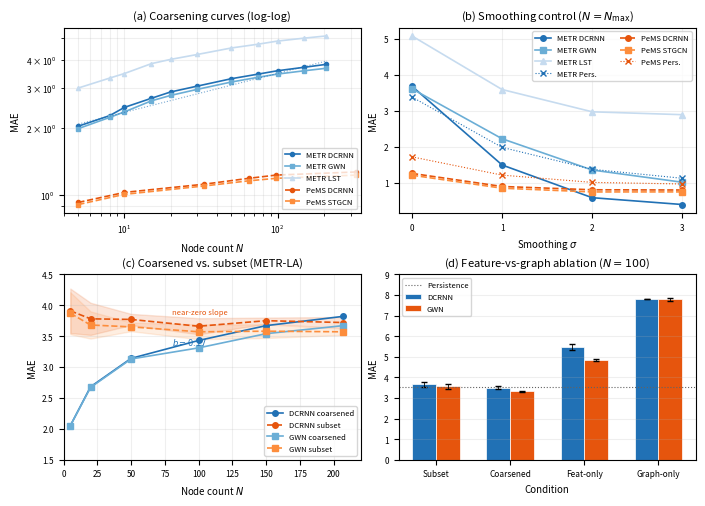

Source code (Python):
"""Generate Figure 3: 4-panel results overview for SIGSPATIAL paper."""
import numpy as np
import matplotlib
matplotlib.use('Agg')
import matplotlib.pyplot as plt

plt.rcParams.update({
    'font.size': 7,
    'axes.titlesize': 8,
    'axes.labelsize': 7,
    'xtick.labelsize': 6,
    'ytick.labelsize': 6,
    'legend.fontsize': 5.5,
    'figure.dpi': 300,
})

fig, axes = plt.subplots(2, 2, figsize=(7.0, 5.0))

# ============================================================
# (a) Log-log coarsening curves: MAE vs N
# ============================================================
ax = axes[0, 0]

# METR-LA data (Table 9: 10-seed means)
N_metr = np.array([5, 8, 10, 15, 20, 30, 50, 75, 100, 150, 207])
mae_dcrnn_metr = np.array([2.03, 2.26, 2.46, 2.70, 2.88, 3.06, 3.30, 3.46, 3.58, 3.71, 3.82])
mae_lstgcnn_metr = np.array([3.00, 3.32, 3.48, 3.85, 4.02, 4.23, 4.52, 4.70, 4.85, 5.00, 5.11])
mae_gwn_metr = np.array([1.98, 2.22, 2.35, 2.63, 2.78, 2.96, 3.19, 3.35, 3.46, 3.58, 3.67])

# PeMS-Bay data (Table 10)
N_pems = np.array([5, 10, 33, 65, 98, 326])
mae_dcrnn_pems = np.array([0.93, 1.03, 1.12, 1.19, 1.23, 1.27])
mae_stgcn_pems = np.array([0.91, 1.01, 1.10, 1.16, 1.19, 1.23])

ax.loglog(N_metr, mae_dcrnn_metr, 'o-', color='#2171b5', ms=3, lw=1.2, label='METR DCRNN')
ax.loglog(N_metr, mae_gwn_metr, 's-', color='#6baed6', ms=3, lw=1.2, label='METR GWN')
ax.loglog(N_metr, mae_lstgcnn_metr, '^-', color='#c6dbef', ms=3, lw=1.2, label='METR LST')
ax.loglog(N_pems, mae_dcrnn_pems, 'o--', color='#e6550d', ms=3, lw=1.2, label='PeMS DCRNN')
ax.loglog(N_pems, mae_stgcn_pems, 's--', color='#fd8d3c', ms=3, lw=1.2, label='PeMS STGCN')

# Power-law fit lines
N_fit = np.logspace(np.log10(5), np.log10(210), 50)
a_dcrnn, b_dcrnn = 1.57, 0.173
ax.loglog(N_fit, a_dcrnn * N_fit**b_dcrnn, ':', color='#2171b5', lw=0.8, alpha=0.6)

ax.set_xlabel('Node count $N$')
ax.set_ylabel('MAE')
ax.set_title('(a) Coarsening curves (log-log)')
ax.legend(loc='lower right', framealpha=0.8)
ax.grid(True, alpha=0.2, which='both')
ax.set_xlim(4, 350)

# ============================================================
# (b) Smoothing control: MAE vs sigma
# ============================================================
ax = axes[0, 1]

sigma = np.array([0, 1, 2, 3])

# METR-LA smoothing (Table 3)
metr_dcrnn_smooth = np.array([3.68, 1.49, 0.58, 0.39])
metr_gwn_smooth = np.array([3.61, 2.22, 1.35, 1.01])
metr_lst_smooth = np.array([5.08, 3.59, 2.97, 2.89])
metr_pers_smooth = np.array([3.38, 1.98, 1.37, 1.12])

# PeMS-Bay smoothing (Table 4)
pems_dcrnn_smooth = np.array([1.256, 0.892, 0.800, 0.794])
pems_stgcn_smooth = np.array([1.206, 0.844, 0.740, 0.741])
pems_pers_smooth = np.array([1.716, 1.208, 1.006, 0.961])

ax.plot(sigma, metr_dcrnn_smooth, 'o-', color='#2171b5', ms=4, lw=1.2, label='METR DCRNN')
ax.plot(sigma, metr_gwn_smooth, 's-', color='#6baed6', ms=4, lw=1.2, label='METR GWN')
ax.plot(sigma, metr_lst_smooth, '^-', color='#c6dbef', ms=4, lw=1.2, label='METR LST')
ax.plot(sigma, metr_pers_smooth, 'x:', color='#2171b5', ms=4, lw=0.8, label='METR Pers.')
ax.plot(sigma, pems_dcrnn_smooth, 'o--', color='#e6550d', ms=4, lw=1.2, label='PeMS DCRNN')
ax.plot(sigma, pems_stgcn_smooth, 's--', color='#fd8d3c', ms=4, lw=1.2, label='PeMS STGCN')
ax.plot(sigma, pems_pers_smooth, 'x:', color='#e6550d', ms=4, lw=0.8, label='PeMS Pers.')

ax.set_xlabel('Smoothing $\\sigma$')
ax.set_ylabel('MAE')
ax.set_title('(b) Smoothing control ($N{=}N_{\\max}$)')
ax.legend(loc='upper right', framealpha=0.8, ncol=2)
ax.set_xticks([0, 1, 2, 3])
ax.grid(True, alpha=0.2)

# ============================================================
# (c) Coarsened vs sensor-subset (METR-LA)
# ============================================================
ax = axes[1, 0]

N_sub = np.array([5, 20, 50, 100, 150, 207])

# DCRNN (Table 6)
dcrnn_coarsened = np.array([2.05, 2.68, 3.14, 3.43, 3.67, 3.82])
dcrnn_subset = np.array([3.91, 3.78, 3.77, 3.66, 3.75, 3.72])
dcrnn_subset_std = np.array([0.36, 0.26, 0.09, 0.13, 0.05, 0.09])

# GWN (Table 6)
gwn_coarsened = np.array([2.05, 2.67, 3.13, 3.31, 3.54, 3.67])
gwn_subset = np.array([3.87, 3.68, 3.65, 3.57, 3.58, 3.57])
gwn_subset_std = np.array([0.34, 0.22, 0.07, 0.12, 0.11, 0.05])

ax.plot(N_sub, dcrnn_coarsened, 'o-', color='#2171b5', ms=4, lw=1.2, label='DCRNN coarsened')
ax.fill_between(N_sub, dcrnn_subset - dcrnn_subset_std, dcrnn_subset + dcrnn_subset_std,
                alpha=0.15, color='#e6550d')
ax.plot(N_sub, dcrnn_subset, 'o--', color='#e6550d', ms=4, lw=1.2, label='DCRNN subset')

ax.plot(N_sub, gwn_coarsened, 's-', color='#6baed6', ms=4, lw=1.2, label='GWN coarsened')
ax.fill_between(N_sub, gwn_subset - gwn_subset_std, gwn_subset + gwn_subset_std,
                alpha=0.15, color='#fd8d3c')
ax.plot(N_sub, gwn_subset, 's--', color='#fd8d3c', ms=4, lw=1.2, label='GWN subset')

ax.set_xlabel('Node count $N$')
ax.set_ylabel('MAE')
ax.set_title('(c) Coarsened vs. subset (METR-LA)')
ax.legend(loc='lower right', framealpha=0.8)
ax.grid(True, alpha=0.2)
ax.set_xlim(0, 220)
ax.set_ylim(1.5, 4.5)

# Annotate b values
ax.annotate('$b{=}0.17$', xy=(80, 3.35), fontsize=6, color='#2171b5')
ax.annotate('near-zero slope', xy=(80, 3.85), fontsize=5.5, color='#e6550d')

# ============================================================
# (d) Feature-vs-graph ablation (METR-LA)
# ============================================================
ax = axes[1, 1]

# Table 7 data at N=100
conds = ['Subset', 'Coarsened', 'Feat-only', 'Graph-only']
dcrnn_100 = [3.66, 3.49, 5.48, 7.80]
dcrnn_100_std = [0.13, 0.07, 0.14, 0.02]
gwn_100 = [3.57, 3.33, 4.85, 7.79]
gwn_100_std = [0.12, 0.03, 0.05, 0.08]

x = np.arange(len(conds))
width = 0.32

bars1 = ax.bar(x - width/2, dcrnn_100, width, yerr=dcrnn_100_std, capsize=2,
               color='#2171b5', label='DCRNN', edgecolor='white', lw=0.5, error_kw={'lw': 0.6})
bars2 = ax.bar(x + width/2, gwn_100, width, yerr=gwn_100_std, capsize=2,
               color='#e6550d', label='GWN', edgecolor='white', lw=0.5, error_kw={'lw': 0.6})

# Persistence baseline
ax.axhline(y=3.51, color='#636363', ls=':', lw=0.8, label='Persistence')

ax.set_xlabel('Condition')
ax.set_ylabel('MAE')
ax.set_title('(d) Feature-vs-graph ablation ($N{=}100$)')
ax.set_xticks(x)
ax.set_xticklabels(conds, fontsize=6)
ax.legend(loc='upper left', framealpha=0.8)
ax.grid(True, alpha=0.2, axis='y')
ax.set_ylim(0, 9)

plt.tight_layout(pad=0.8)
plt.savefig('fig3_results_overview.pdf', dpi=300, bbox_inches='tight', pad_inches=0.02)
print('Saved fig3_results_overview.pdf')
